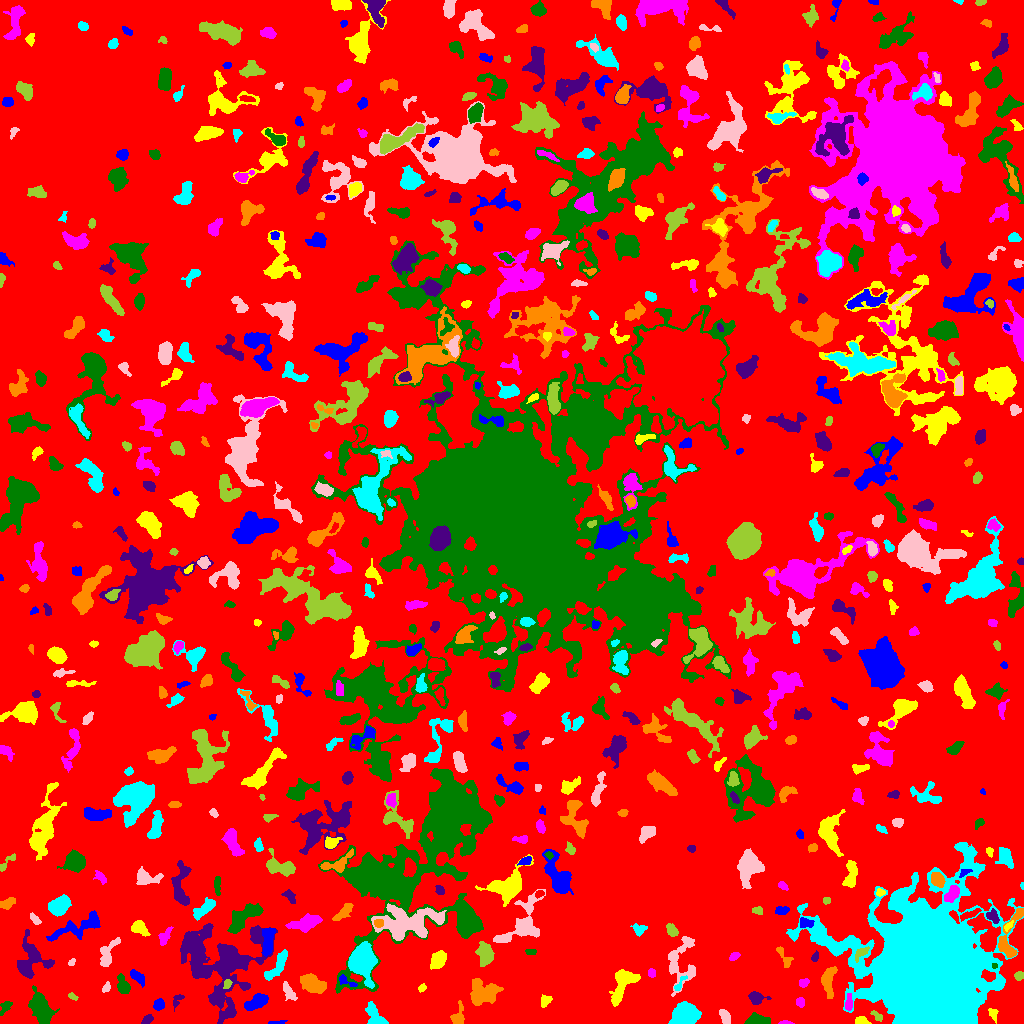

Data behind this chart, as committed beside it:
ID, X, Y, A, B, theta, total_flux, mu_max, mu_median, mu_mean, R_fwhm, R_e, R10, R90, x_start, x_end, y_start, y_end, area, greylevel
0, 511.8, 519.4, 305.6, 285.5, 0.8322, 3122964, 17.0, 4.0, 4.188, 102.2, 260.1, 102.2, 400.4, 0, 1023, 0, 1023, 745650, 4.188
1, 276.1, 0.7978, 3.653, 0.8165, 0.09902, 89.0, 4.0, 1.0, 1.483, 2.459, 1.954, 0.7979, 3.432, 268, 287, 0, 3, 60, 9.483
2, 860.8, 2.345, 3.152, 1.855, -0.08465, 476.0, 11.0, 5.0, 4.808, 3.568, 2.877, 1.128, 4.514, 855, 871, 0, 7, 99, 12.81
3, 785.3, 0.7349, 3.398, 0.7987, -0.01776, 215.0, 10.0, 4.0, 4.574, 2.706, 2.034, 0.7979, 3.192, 778, 794, 0, 3, 47, 11.57
4, 756, 3.509, 5.449, 2.515, -0.003266, 1401, 16.0, 6.0, 6.608, 4.754, 4.297, 1.693, 7.069, 744, 770, 0, 11, 212, 12.61
5, 147.4, 4.025, 3.004, 1.854, 0.5952, 315.0, 6.0, 3.0, 3.462, 4.442, 3.038, 1.262, 4.687, 141, 153, 0, 9, 91, 11.46
6, 458.1, 6.633, 5.434, 2.925, 1.357, 550.0, 6.0, 3.0, 3.005, 5.585, 4.146, 1.693, 6.555, 450, 464, 0, 23, 183, 10.01
7, 374.5, 8.182, 7.391, 3.623, -0.9794, 1068, 7.0, 4.0, 3.856, 7.001, 5.585, 2.326, 8.406, 365, 388, 0, 22, 277, 9.856
8, 724.8, 7.045, 3.85, 2.183, -1.144, 560.0, 8.0, 4.0, 4.029, 5.14, 3.742, 1.493, 5.642, 719, 730, 0, 14, 139, 11.03
9, 877.2, 7.493, 3.574, 1.569, -0.6956, 152.0, 5.0, 2.0, 1.81, 2.646, 2.646, 0.9772, 4.334, 870, 882, 2, 13, 84, 10.81
10, 420.4, 19.5, 3.169, 1.67, -0.4678, 270.0, 7.0, 2.0, 2.5, 3.141, 2.764, 0.9772, 4.514, 412, 427, 13, 24, 108, 10.5
11, 158.7, 18.88, 2.687, 2.479, 1.003, 371.0, 6.0, 3.0, 3.171, 4.618, 3.338, 1.382, 5.14, 153, 164, 13, 25, 117, 10.17
12, 993, 9.723, 3.138, 2.038, -1.202, 274.0, 6.0, 3.0, 2.915, 4.068, 3.038, 1.128, 4.754, 988, 998, 0, 15, 94, 14.91
13, 799.9, 21.59, 2.201, 1.924, 1.559, 199.0, 6.0, 2.0, 2.457, 3.478, 2.646, 0.9772, 4.107, 796, 804, 16, 26, 81, 10.46
14, 5.594, 16.43, 4.376, 2.085, 0.935, 261.0, 6.0, 2.0, 2.27, 3.7, 3.385, 1.262, 5.232, 0, 12, 8, 22, 115, 9.27
15, 177.2, 22.92, 4.231, 1.931, 1.057, 176.0, 5.0, 2.0, 1.833, 2.706, 2.985, 0.9772, 4.886, 173, 184, 12, 29, 96, 8.833
16, 482.9, 31.75, 7.8, 5.976, -0.009327, 2175, 9.0, 4.0, 3.836, 8.195, 7.569, 2.932, 11.58, 470, 503, 18, 45, 567, 10.84
17, 685.6, 9.11, 6.39, 4.875, -0.06582, 3246, 16.0, 6.0, 6.011, 8.098, 7.114, 2.706, 11, 668, 701, 0, 22, 540, 13.01
18, 288.6, 31.87, 4.993, 2.143, -1.038, 362.0, 6.0, 2.0, 2.207, 4.37, 3.909, 1.382, 6.232, 283, 297, 23, 42, 164, 11.21
19, 72.57, 26.97, 2.496, 1.43, -0.5118, 102.0, 3.0, 2.0, 1.759, 3.29, 2.326, 0.9772, 3.656, 68, 78, 23, 31, 58, 9.759
20, 576, 8.604, 6.926, 4.44, 0.6703, 1312, 10.0, 3.0, 3.39, 5.614, 5.863, 2.185, 9.641, 564, 594, 0, 26, 387, 10.39
21, 256.4, 21.26, 6.313, 2.959, 0.4911, 1086, 8.0, 4.0, 3.824, 7.464, 5.557, 2.257, 8.215, 244, 268, 13, 30, 284, 10.82
22, 544.3, 22.44, 3.518, 2.075, 1.09, 89.0, 2.0, 1.0, 0.8018, 4.442, 2.646, 1.128, 4.107, 541, 552, 16, 29, 111, 8.802
23, 848.5, 19.36, 3.747, 1.711, 1.461, 197.0, 5.0, 1.0, 1.743, 3.478, 3.09, 1.128, 4.918, 845, 852, 13, 30, 113, 11.74
24, 41.52, 13.6, 8.166, 4.24, -1.182, 4086, 17.0, 7.0, 7.349, 8.292, 7.069, 2.821, 11.27, 28, 59, 0, 38, 556, 14.35
25, 756.1, 25.61, 4.217, 2.911, -0.1271, 944.0, 11.0, 5.0, 5.394, 5.015, 4.107, 1.596, 6.457, 748, 771, 19, 32, 175, 11.39
26, 828.7, 44.56, 7.864, 3.006, 1.49, 921.0, 7.0, 2.0, 2.981, 5.781, 5.171, 2.034, 8.612, 821, 837, 25, 57, 309, 9.981
27, 930.4, 51.54, 25.84, 22.58, -0.9116, 467717, 249.0, 11.0, 28.82, 15.17, 24.36, 7.959, 48.96, 786, 1023, 0, 181, 16229, 34.82
28, 106.1, 35.45, 2.615, 1.672, 1.052, 238.0, 6.0, 3.0, 3.306, 3.827, 2.646, 0.9772, 4.068, 102, 110, 31, 42, 72, 10.31
29, 227.1, 39.35, 2.189, 1.754, 1.169, 198.0, 7.0, 3.0, 2.829, 2.821, 2.523, 0.9772, 3.949, 223, 232, 35, 44, 70, 14.83
30, 1013, 23.46, 10.89, 4.143, 0.6847, 2153, 13.0, 4.0, 4.817, 6.283, 6.05, 2.326, 10.06, 986, 1023, 0, 37, 447, 12.82
31, 346.3, 42.36, 5.854, 1.857, -0.4816, 222.0, 5.0, 2.0, 2.037, 3.568, 3.09, 1.262, 5.046, 339, 357, 37, 49, 109, 15.04
32, 421.9, 35.49, 2.191, 1.707, 0.7476, 138.0, 5.0, 2.0, 2.379, 2.706, 2.459, 0.9772, 3.785, 418, 426, 31, 40, 58, 9.379
33, 803.2, 40.42, 2.531, 1.958, 0.4544, 214.0, 6.0, 3.0, 2.578, 3.656, 2.764, 1.128, 4.297, 799, 809, 36, 45, 83, 9.578
34, 123, 37.92, 4.849, 2.626, -1.258, 717.0, 8.0, 3.0, 3.621, 5.202, 4.184, 1.693, 6.887, 117, 130, 30, 50, 198, 10.62
35, 197.3, 71.85, 12.34, 6.174, -1.526, 2886, 11.0, 3.0, 3.807, 7.114, 8.176, 3.09, 13.33, 182, 211, 47, 98, 758, 12.81
36, 312.5, 39.5, 6.176, 3.651, -0.4391, 2826, 17.0, 7.0, 7.284, 6.817, 6.103, 2.394, 9.541, 300, 326, 30, 50, 388, 13.28
37, 679.5, 39.19, 5.467, 1.584, 0.9606, 181.0, 5.0, 2.0, 2.08, 3.038, 2.932, 1.128, 4.583, 674, 687, 33, 48, 87, 11.08
38, 679.6, 62.28, 13.71, 7.28, 1.464, 1438, 7.0, 2.0, 2.338, 5.836, 7.59, 2.764, 12.14, 668, 695, 27, 87, 615, 9.338
39, 1019, 47.55, 2.201, 2.064, 0.3055, 219.0, 5.0, 3.0, 2.772, 3.656, 2.764, 1.128, 4.297, 1014, 1023, 43, 52, 79, 12.77
40, 3.566, 50.4, 2.769, 1.645, -0.6713, 129.0, 4.0, 2.0, 2.15, 4.029, 2.646, 0.9772, 3.909, 0, 8, 47, 56, 60, 9.15
41, 137.3, 46.69, 4.667, 2.219, -0.7156, 606.0, 7.0, 4.0, 3.835, 5.47, 4.068, 1.596, 6.077, 130, 144, 36, 54, 158, 10.84
42, 624.4, 41.77, 9.355, 4.835, 0.9958, 2029, 12.0, 3.0, 4.058, 6.531, 6.18, 2.326, 10.52, 609, 640, 17, 54, 500, 11.06
43, 652, 50.43, 2.029, 1.865, -0.9518, 304.0, 9.0, 5.0, 4.537, 3.29, 2.459, 0.9772, 3.827, 648, 655, 46, 55, 67, 11.54
44, 994.7, 57.67, 1.447, 1.236, -0.555, 86.0, 6.0, 2.0, 2.688, 2.185, 1.596, 0.5642, 2.646, 992, 997, 55, 60, 32, 18.69
45, 30.67, 63.43, 9.723, 7.5, 1.374, 2218, 10.0, 3.0, 3.471, 7.356, 7.59, 2.821, 12.22, 17, 54, 45, 94, 639, 10.47
46, 784.1, 66.33, 6.671, 2.487, -1.059, 360.0, 5.0, 2.0, 2.416, 4.787, 3.989, 1.596, 5.971, 776, 793, 56, 77, 149, 9.416
47, 276, 56.32, 10.26, 2.701, 0.956, 934.0, 8.0, 3.0, 2.984, 5.585, 5.441, 2.034, 8.74, 264, 287, 43, 74, 313, 10.98
48, 71.71, 61.15, 2.084, 1.458, 0.9258, 89.0, 4.0, 2.0, 1.854, 3.09, 2.257, 0.7979, 3.478, 68, 75, 58, 65, 48, 9.854
49, 861.8, 71.14, 4.232, 1.938, 0.6768, 197.0, 5.0, 1.0, 1.602, 2.585, 3.338, 1.128, 5.352, 855, 869, 61, 77, 123, 13.6
50, 409.7, 71.46, 2.208, 1.716, 0.6719, 144.0, 4.0, 2.0, 2.526, 3.868, 2.459, 0.9772, 3.742, 405, 414, 67, 75, 57, 9.526
51, 268.2, 83.52, 7.96, 2.579, 1.45, 1062, 8.0, 3.0, 3.662, 6.652, 5.14, 2.034, 8.078, 262, 275, 67, 95, 290, 12.66
52, 437.6, 63.27, 4.289, 2.957, 1.013, 1601, 16.0, 6.0, 6.482, 5.499, 4.514, 1.784, 7.225, 430, 446, 54, 73, 247, 13.48
53, 734.3, 67.11, 2.59, 1.51, 0.4379, 184.0, 7.0, 2.0, 2.359, 2.257, 2.459, 0.7979, 4.029, 729, 740, 63, 71, 78, 10.36
54, 530.8, 71.61, 3.031, 1.543, -0.04243, 196.0, 4.0, 3.0, 3.062, 4.478, 2.821, 1.128, 4.107, 525, 536, 69, 74, 64, 9.062
55, 815, 66.79, 2.666, 1.721, 1.159, 222.0, 6.0, 3.0, 3.415, 3.909, 2.706, 0.9772, 4.068, 811, 818, 62, 73, 65, 10.42
56, 1010, 86.19, 16.59, 4.775, 1.291, 1314, 8.0, 3.0, 3.252, 7.378, 6.358, 2.459, 9.788, 998, 1023, 66, 115, 404, 12.25
57, 361.3, 61.82, 6.53, 5.22, -1.531, 17041, 78.0, 14.0, 21.52, 7.269, 6.84, 2.706, 11.78, 348, 377, 35, 82, 792, 32.52
58, 107.3, 68.43, 7.918, 3.111, 1.159, 891.0, 9.0, 3.0, 3.126, 4.222, 5.015, 1.871, 8.215, 100, 120, 57, 86, 285, 10.13
59, 485.2, 68.7, 5.438, 3.363, -1.513, 1422, 10.0, 4.0, 4.472, 6.676, 5.262, 2.111, 8.444, 475, 494, 57, 82, 318, 11.47
... 612 more rows
